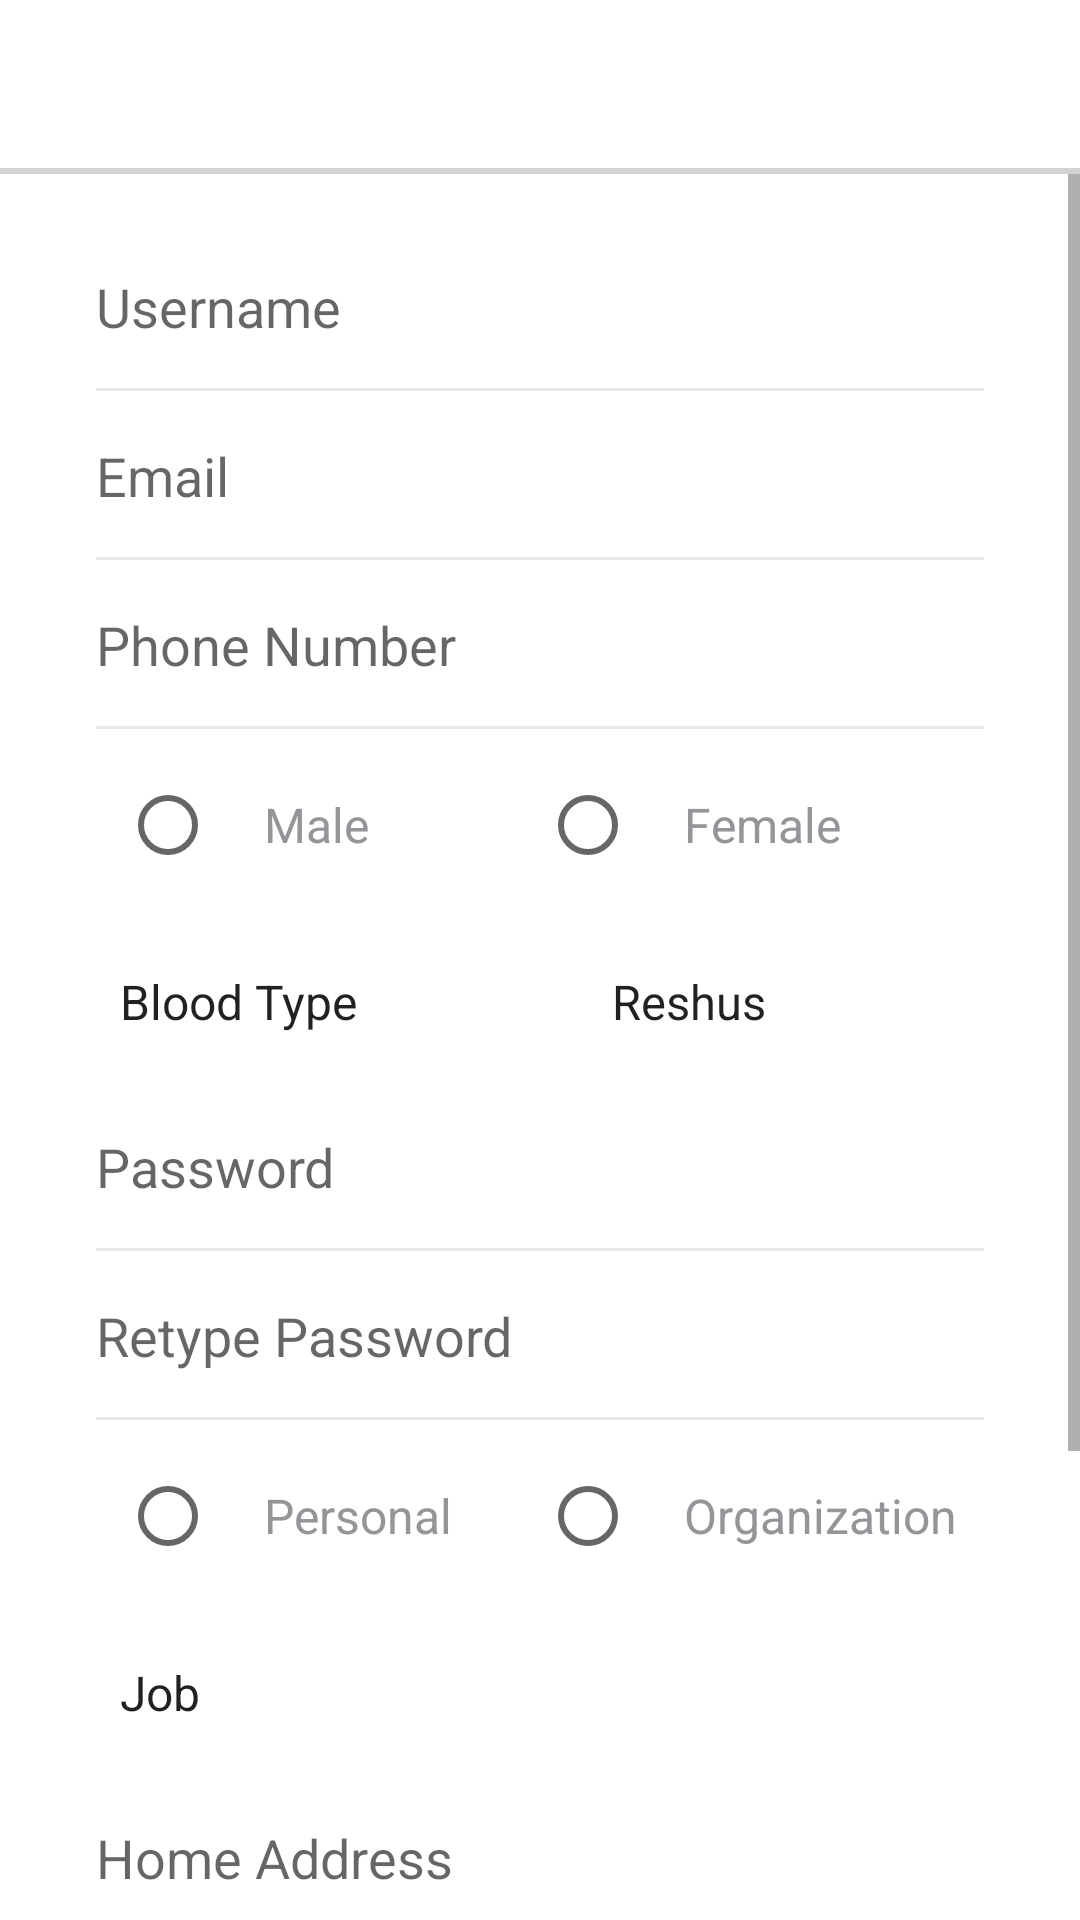

Produce the Android XML layout that renders to this screen, including the resource entries it uses.
<!-- AndroidManifest.xml: application theme AppTheme -->
<!-- res/layout/activity_register.xml -->
<?xml version="1.0" encoding="utf-8"?>
<LinearLayout xmlns:android="http://schemas.android.com/apk/res/android"
    xmlns:app="http://schemas.android.com/apk/res-auto"
    xmlns:tools="http://schemas.android.com/tools"
    android:layout_width="match_parent"
    android:layout_height="match_parent"
    android:background="@color/colorBackground"
    android:orientation="vertical"
    tools:context=".RegisterActivity">

    <android.support.v7.widget.Toolbar
        android:id="@+id/toolbar"
        android:layout_width="match_parent"
        android:layout_height="wrap_content"
        android:background="@drawable/ic_header"
        android:theme="@style/ThemeOverlay.AppCompat.Dark.ActionBar"
        app:popupTheme="@style/ThemeOverlay.AppCompat.Light" />

    <View
        android:layout_width="match_parent"
        android:layout_height="2dp"
        android:background="@color/colorShadowHeader" />

    <ScrollView
        android:layout_width="match_parent"
        android:layout_height="match_parent">

        <LinearLayout
            android:layout_width="match_parent"
            android:layout_height="wrap_content"
            android:orientation="vertical"
            android:padding="@dimen/dimen32">

            <EditText
                style="@style/EditTextGrey"
                android:layout_width="match_parent"
                android:layout_height="wrap_content"
                android:hint="@string/label_hint_username"
                android:inputType="text"
                android:paddingTop="0dp" />

            <EditText
                style="@style/EditTextGrey"
                android:layout_width="match_parent"
                android:layout_height="wrap_content"
                android:hint="@string/label_hint_email"
                android:inputType="textWebEmailAddress" />

            <EditText
                style="@style/EditTextGrey"
                android:layout_width="match_parent"
                android:layout_height="wrap_content"
                android:hint="@string/label_hint_phone"
                android:inputType="phone" />

            <RadioGroup
                android:layout_width="match_parent"
                android:layout_height="wrap_content"
                android:orientation="horizontal"
                android:paddingLeft="@dimen/dimen8"
                android:paddingTop="@dimen/dimen16"
                android:paddingRight="@dimen/dimen8"
                android:paddingBottom="@dimen/dimen16">

                <RadioButton
                    style="@style/RadioButton"
                    android:layout_width="0dp"
                    android:layout_height="wrap_content"
                    android:layout_weight="1"
                    android:text="@string/label_radio_male" />

                <RadioButton
                    style="@style/RadioButton"
                    android:layout_width="0dp"
                    android:layout_height="wrap_content"
                    android:layout_weight="1"
                    android:text="@string/label_radio_female" />

            </RadioGroup>

            <LinearLayout
                android:layout_width="match_parent"
                android:layout_height="wrap_content"
                android:orientation="horizontal">

                <Spinner
                    style="@style/Spinner"
                    android:layout_width="0dp"
                    android:layout_height="wrap_content"
                    android:layout_marginRight="16dp"
                    android:layout_weight="1"
                    android:entries="@array/entry_spinner_blood_type" />

                <Spinner
                    style="@style/Spinner"
                    android:layout_width="0dp"
                    android:layout_height="wrap_content"
                    android:layout_marginLeft="16dp"
                    android:layout_weight="1"
                    android:entries="@array/entry_spinner_reshus" />

            </LinearLayout>

            <EditText
                style="@style/EditTextGrey"
                android:layout_width="match_parent"
                android:layout_height="wrap_content"
                android:hint="@string/label_hint_password"
                android:inputType="textWebPassword" />

            <EditText
                style="@style/EditTextGrey"
                android:layout_width="match_parent"
                android:layout_height="wrap_content"
                android:hint="@string/label_hint_repassword"
                android:inputType="textWebPassword" />

            <RadioGroup
                android:layout_width="match_parent"
                android:layout_height="wrap_content"
                android:orientation="horizontal"
                android:paddingLeft="@dimen/dimen8"
                android:paddingTop="@dimen/dimen16"
                android:paddingRight="@dimen/dimen8"
                android:paddingBottom="@dimen/dimen16">

                <RadioButton
                    style="@style/RadioButton"
                    android:layout_width="0dp"
                    android:layout_height="wrap_content"
                    android:layout_weight="1"
                    android:text="@string/label_radio_personal" />

                <RadioButton
                    style="@style/RadioButton"
                    android:layout_width="0dp"
                    android:layout_height="wrap_content"
                    android:layout_weight="1"
                    android:text="@string/label_radio_organization" />

            </RadioGroup>

            <Spinner
                style="@style/Spinner"
                android:layout_width="match_parent"
                android:layout_height="wrap_content"
                android:entries="@array/entry_spinner_job" />

            <EditText
                style="@style/EditTextGrey"
                android:layout_width="match_parent"
                android:layout_height="wrap_content"
                android:hint="@string/label_hint_address"
                android:inputType="text" />

            <EditText
                style="@style/EditTextGrey"
                android:layout_width="match_parent"
                android:layout_height="wrap_content"
                android:drawableRight="@drawable/ic_location"
                android:hint="@string/label_hint_location"
                android:inputType="text" />

            <CheckBox
                android:layout_width="match_parent"
                android:layout_height="wrap_content"
                android:layout_marginTop="@dimen/dimen24"
                android:layout_marginBottom="@dimen/dimen24"
                android:button="@drawable/bg_checkbox"
                android:paddingLeft="@dimen/dimen18"
                android:paddingRight="@dimen/dimen32"
                android:text="@string/label_check_agreement"
                android:textColor="@color/colorFontInput" />

            <Button
                style="@style/ButtonBlue"
                android:layout_width="match_parent"
                android:layout_height="wrap_content"
                android:onClick="goToAlmostThere"
                android:text="@string/label_button_register" />

        </LinearLayout>

    </ScrollView>

</LinearLayout>
<!-- resources referenced by this layout -->
<resources>
  <string-array name="entry_spinner_blood_type">
          <item>Blood Type</item>
      </string-array>
  <string-array name="entry_spinner_job">
          <item>Job</item>
      </string-array>
  <string-array name="entry_spinner_reshus">
          <item>Reshus</item>
      </string-array>
  <color name="colorBackground">#ffffff</color>
  <color name="colorFontInput">#949599</color>
  <color name="colorShadowHeader">#d1d2d4</color>
  <dimen name="dimen16">16dp</dimen>
  <dimen name="dimen18">18dp</dimen>
  <dimen name="dimen24">24dp</dimen>
  <dimen name="dimen32">32dp</dimen>
  <dimen name="dimen8">8dp</dimen>
  <!-- drawable ic_location (drawable) -->
  <?xml version="1.0" encoding="utf-8"?>
  <layer-list xmlns:android="http://schemas.android.com/apk/res/android">
      <item
          android:width="@dimen/dimen42"
          android:height="@dimen/dimen42"
          android:top="-16dp"
          android:bottom="-16dp"
          android:drawable="@drawable/ic_blood_needed_location" />
  </layer-list>
  <string name="label_button_register">Register</string>
  <string name="label_check_agreement">Agree with Terms and Conditions</string>
  <string name="label_hint_address">Home Address</string>
  <string name="label_hint_email">Email</string>
  <string name="label_hint_location">Default Location</string>
  <string name="label_hint_password">Password</string>
  <string name="label_hint_phone">Phone Number</string>
  <string name="label_hint_repassword">Retype Password</string>
  <string name="label_hint_username">Username</string>
  <string name="label_radio_female">Female</string>
  <string name="label_radio_male">Male</string>
  <string name="label_radio_organization">Organization</string>
  <string name="label_radio_personal">Personal</string>
  <style name="EditTextGrey">
          <item name="android:background">@drawable/bg_input_grey</item>
          <item name="android:paddingTop">@dimen/dimen16</item>
          <item name="android:paddingBottom">@dimen/dimen16</item>
      </style>
  <style name="RadioButton">
          <item name="android:textColor">@color/colorFontInput</item>
          <item name="android:paddingLeft">@dimen/dimen16</item>
          <item name="android:textSize">16sp</item>
      </style>
  <style name="Spinner" parent="Base.Widget.AppCompat.Spinner">
          <item name="android:background">@drawable/bg_spinner_grey</item>
          <item name="android:textColor">@color/colorFontInput</item>
          <item name="android:paddingTop">@dimen/dimen16</item>
          <item name="android:paddingBottom">@dimen/dimen16</item>
          <item name="android:textSize">16sp</item>
      </style>
  <style name="AppTheme" parent="Theme.AppCompat.Light.NoActionBar">
          
          <item name="colorPrimary">@color/colorPrimary</item>
          <item name="colorPrimaryDark">@color/colorPrimaryDark</item>
          <item name="colorAccent">@color/colorAccent</item>
      </style>
  <color name="colorBlue">#40B4E7</color>
  <dimen name="dimen2">2dp</dimen>
  <dimen name="dimen42">42dp</dimen>
  <dimen name="dimen52">52dp</dimen>
  <!-- drawable bg_button_blue (drawable) -->
  <?xml version="1.0" encoding="utf-8"?>
  <selector xmlns:android="http://schemas.android.com/apk/res/android">
      <item>
          <shape>
              <solid android:color="@color/colorBackground"/>
              <stroke android:color="@color/colorBlue" android:width="2dp"/>
              <corners android:radius="@dimen/dimen4"/>
          </shape>
      </item>
  </selector>
  <color name="colorPrimary">@color/colorBlue</color>
  <color name="colorPrimaryDark">@color/colorBlue</color>
  <color name="colorAccent">@color/colorBlue</color>
  <dimen name="dimen4">4dp</dimen>
  <color name="colorInputBorder">#E8E8E9</color>
</resources>
